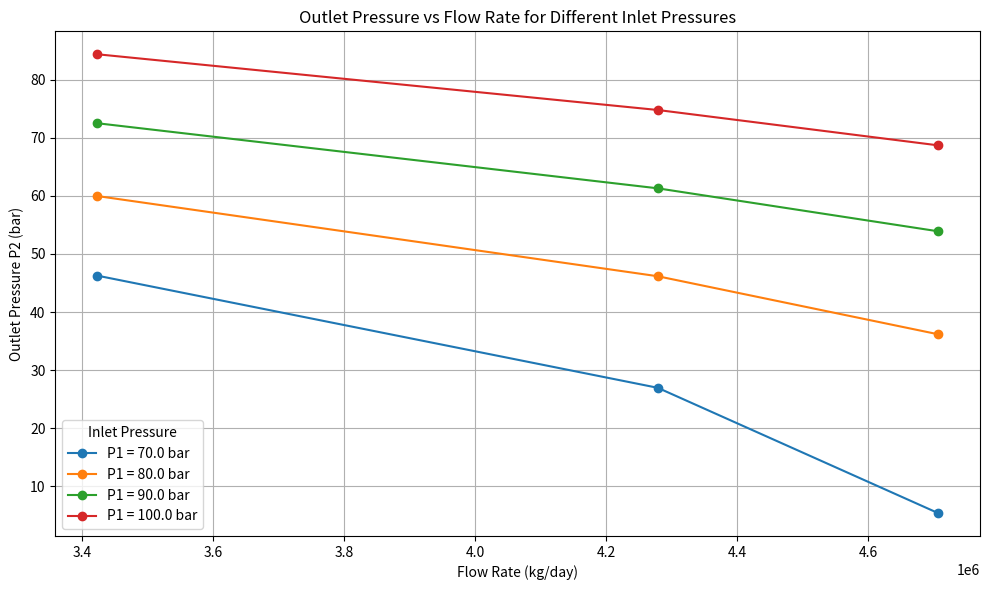

The matplotlib source for this figure:
import matplotlib.pyplot as plt

# Sample data from your table
data = {
    70.0: [(3423030, 46.26), (4278788, 26.96), (4706667, 5.41)],
    80.0: [(3423030, 59.96), (4278788, 46.16), (4706667, 36.18)],
    90.0: [(3423030, 72.49), (4278788, 61.29), (4706667, 53.90)],
    100.0: [(3423030, 84.36), (4278788, 74.77), (4706667, 68.69)]
}

plt.figure(figsize=(10, 6))

for P1, points in data.items():
    flows = [x[0] for x in points]
    pressures = [x[1] for x in points]
    plt.plot(flows, pressures, marker='o', label=f'P1 = {P1} bar')

plt.xlabel("Flow Rate (kg/day)")
plt.ylabel("Outlet Pressure P2 (bar)")
plt.title("Outlet Pressure vs Flow Rate for Different Inlet Pressures")
plt.grid(True)
plt.legend(title="Inlet Pressure")
plt.tight_layout()
plt.show()
